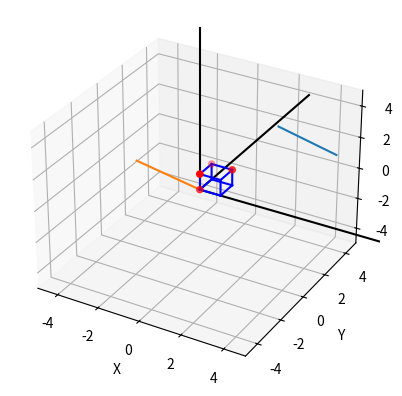

The matplotlib source for this figure:
import matplotlib.pyplot as plt
import numpy as np
import math as m

vertices = np.array([
    [0, 0, 0],
    [1, 0, 0],
    [1, 1, 0],
    [0, 1, 0],
    [0, 0, 1],
    [1, 0, 1],
    [1, 1, 1],
    [0, 1, 1]
])
vertices = np.stack((vertices[:, 0],vertices[:, 1], vertices[:, 2], np.ones(len(vertices))))

edges = [
    [0, 1], [1, 2], [2, 3], [3, 0],
    [4, 5], [5, 6], [6, 7], [7, 4],
    [0, 4], [1, 5], [2, 6], [3, 7]
]

x_start, x_end = np.random.uniform(0, 10, 2);print(x_start)
y_start, y_end = np.random.uniform(0, 10, 2);print(y_start)
z_start, z_end = np.random.uniform(0, 10, 2);print(z_start)

xs = np.linspace(x_start, x_end, 100)
ys = np.linspace(y_start, y_end, 100)
zs = np.linspace(z_start, z_end, 100)

line_vector = np.array((x_end-x_start, y_end-y_start, z_end-z_start, 1))

line = np.column_stack((xs, ys, zs, np.ones((100, 1))))

M_transpose_to_0 = np.array([[1, 0, 0, -x_start],
                            [0, 1, 0, -y_start],
                            [0, 0, 1, -z_start],
                            [0, 0, 0, 1]])

cosxi = line_vector[2]/m.sqrt(line_vector[1]**2+line_vector[2]**2)
sinxi = line_vector[1]/m.sqrt(line_vector[1]**2+line_vector[2]**2)

R_x = np.array([[1,     0,    0,   0],
                [0, cosxi, sinxi,  0],
                [0, -sinxi, cosxi, 0],
                [0,     0,      0, 1]])

l_m_vector = line_vector.dot(M_transpose_to_0.T).dot(R_x)
print(l_m_vector)
costeta = l_m_vector[2]
sinteta = l_m_vector[0]

R_y = np.array([[costeta, 0, -sinteta, 0],
                [0,       1,        0, 0],
                [sinteta, 0,  costeta, 0],
                [0,       0,        0, 1]])

#rotate by φ=pi/3
fi = m.pi/3
cosfi = m.cos(fi)
sinfi = m.sin(fi)

R_z = np.array([[cosfi, -sinfi,  0, 0],
                [sinfi, cosfi, 0, 0],
                [0,         0,  1, 0],
                [0,         0,  0, 1]])

R_y_back = np.array([[costeta, 0, sinteta, 0],
                [0,       1,        0, 0],
                [-sinteta, 0,  costeta, 0],
                [0,       0,        0, 1]]) 

R_x_back = np.array([[1, 0, 0, 0],
                [0, cosxi, -sinxi, 0],
                [0, sinxi, cosxi, 0],
                [0,     0,     0, 1]])

M_transpose_from_0 = np.array([[1, 0, 0, x_start],
                    [0, 1, 0, y_start],
                    [0, 0, 1, z_start],
                    [0, 0, 0, 1]])

print(vertices.T)

result_rotation = (vertices.T).dot(M_transpose_to_0.T).dot(R_x).dot(R_y).dot(R_z).dot(M_transpose_from_0.T)

fig = plt.figure()
ax = fig.add_subplot(111, projection='3d')


#plot lines
ax.plot(line[:,0], line[:,1], line[:,2])
ax.plot(line.dot(M_transpose_to_0.T).dot(R_x)[:,0], line.dot(M_transpose_to_0.T).dot(R_x)[:,1], line.dot(M_transpose_to_0.T).dot(R_x)[:,2])
ax.plot(line.dot(M_transpose_to_0).dot(R_x).dot(R_y)[:,0], line.dot(M_transpose_to_0).dot(R_x).dot(R_y)[:,1], line.dot(M_transpose_to_0).dot(R_x).dot(R_y)[:,2])
ax.plot([0, 10], [0, 0], [0, 0], color='black')  # x-axis
ax.plot([0, 0], [0, 10], [0, 0], color='black')  # y-axis
ax.plot([0, 0], [0, 0], [0, 10], color='black')  # z-axis

#plot cube
ax.scatter(vertices[:,0], vertices[:,1], vertices[:,2], color='r')

vertices = vertices.T
for edge in edges:
    ax.plot([vertices[edge[0]][0], vertices[edge[1]][0]],
            [vertices[edge[0]][1], vertices[edge[1]][1]],
            [vertices[edge[0]][2], vertices[edge[1]][2]], color='b')
    


#plot cube
ax.scatter(result_rotation[:,0], result_rotation[:,1], result_rotation[:,2], color='r')

for edge in edges:
    ax.plot([result_rotation[edge[0]][0], result_rotation[edge[1]][0]],
            [result_rotation[edge[0]][1], result_rotation[edge[1]][1]],
            [result_rotation[edge[0]][2], result_rotation[edge[1]][2]], color='b')
    

ax.set_xlabel('X')
ax.set_ylabel('Y')
ax.set_zlabel('Z')
ax.set_xlim(-5, 5)
ax.set_ylim(-5, 5)
ax.set_zlim(-5, 5)



plt.show()